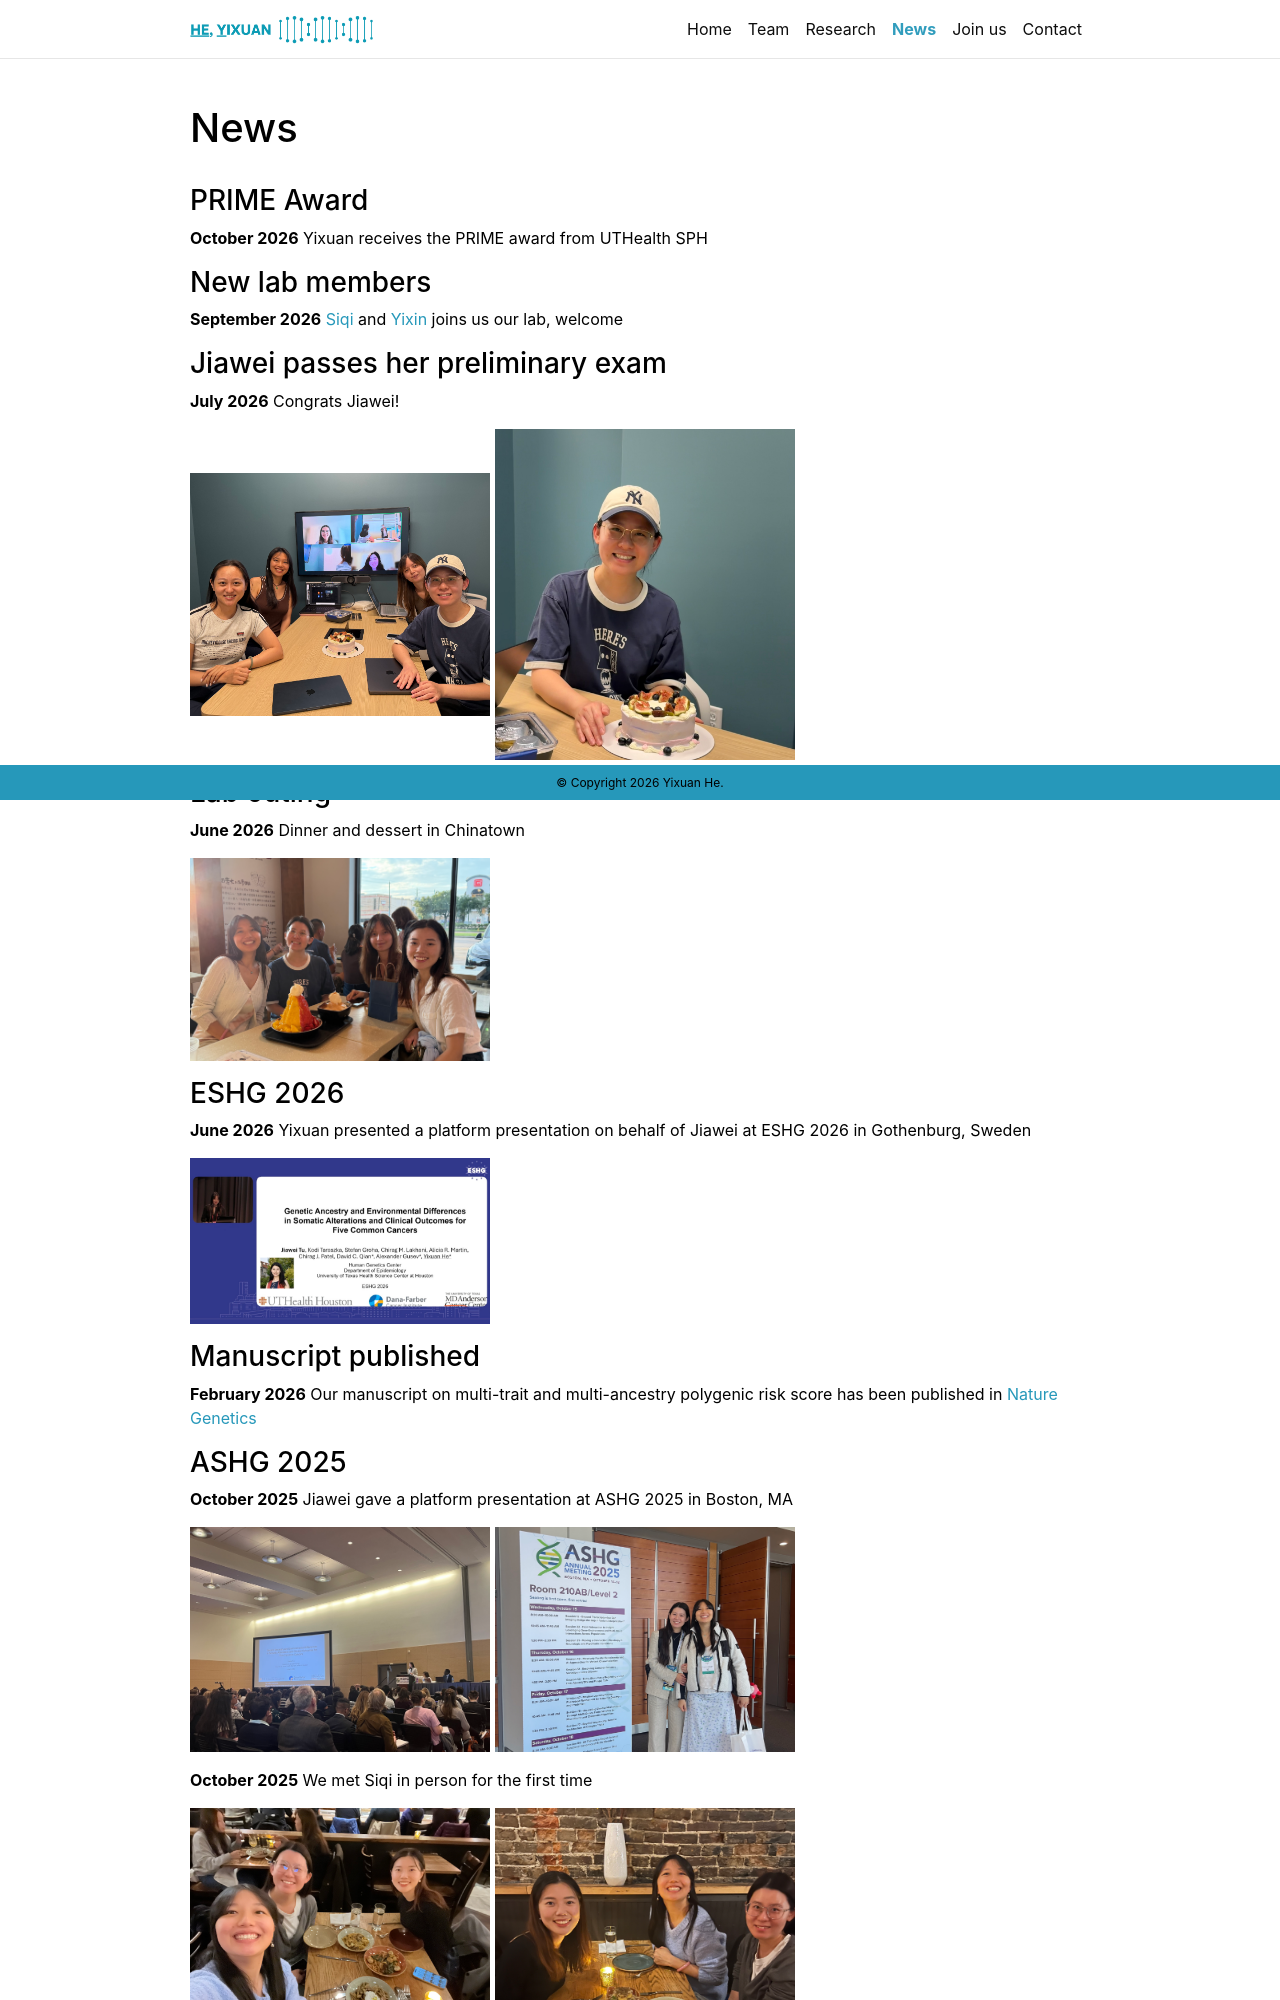

repository: yixuanh/yixuanh.github.io · page: labnews/index.html · generator: jekyll

---
layout: page
permalink: /labnews/
title: News
description: 
nav: true
nav_order: 5
---
### PRIME Award 
**October 2026** Yixuan receives the PRIME award from UTHealth SPH 

### New lab members 
**September 2026** [Siqi](https://www.heylab.org/team/) and [Yixin](https://www.heylab.org/team/) joins us our lab, welcome 

### Jiawei passes her preliminary exam
**July 2026** Congrats Jiawei!

<img src="{{ '/assets/img/jiawei_prelim.jpg' | relative_url }}" width="300"> <img src="{{ '/assets/img/jiawei_prelim2.jpg' | relative_url }}" width="300"> 

### Lab outing
**June 2026** Dinner and dessert in Chinatown

<img src="{{ '/assets/img/lab_06.jpg' | relative_url }}" width="300"> 

### ESHG 2026
**June 2026** Yixuan presented a platform presentation on behalf of Jiawei at ESHG 2026 in Gothenburg, Sweden

<img src="{{ '/assets/img/ESHG26.jpg' | relative_url }}" width="300"> 

### Manuscript published
**February 2026** Our manuscript on multi-trait and multi-ancestry polygenic risk score has been published in [Nature Genetics](https://www.nature.com/articles/s41588-025-02470-1)

### ASHG 2025
**October 2025** Jiawei gave a platform presentation at ASHG 2025 in Boston, MA

<img src="{{ '/assets/img/ASHG25_4.jpg' | relative_url }}" width="300"> <img src="{{ '/assets/img/ASHG25_3.jpg' | relative_url }}" width="300"> 

**October 2025** We met Siqi in person for the first time

<img src="{{ '/assets/img/ASHG25_1.jpg' | relative_url }}" width="300"> <img src="{{ '/assets/img/ASHG25_2.jpg' | relative_url }}" width="300"> 

### New lab member
**September 2025** [Huiying](https://www.heylab.org/team/) has joined our lab, welcome
